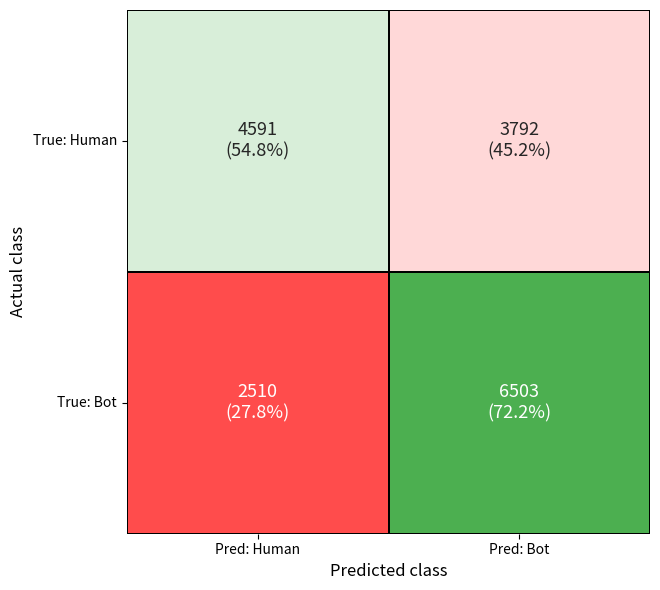

Write Python code to recreate this figure.
import matplotlib.pyplot as plt
import seaborn as sns
import numpy as np
import pandas as pd
from matplotlib.colors import LinearSegmentedColormap

cm = np.array([
    [4591, 3792],  # True Human: TN, FP
    [2510, 6503]   # True Bot:   FN, TP
])

labels = ["Human", "Bot"]

cm_percent = cm / cm.sum(axis=1, keepdims=True)

annot = np.empty_like(cm).astype(str)
for i in range(cm.shape[0]):
    for j in range(cm.shape[1]):
        count = cm[i, j]
        perc = cm_percent[i, j] * 100
        annot[i, j] = f"{count}\n({perc:.1f}%)"

# Farbverlauf: Rot → Weiß → Grün
colors = ["#ff4c4c", "#ffffff", "#4caf50"]
cmap = LinearSegmentedColormap.from_list("custom_cmap", colors, N=256)

# Plot
plt.figure(figsize=(7,6))
sns.heatmap(cm_percent,
            annot=annot,
            fmt='',
            cmap=cmap,
            cbar=False,
            linewidths=0.3,
            linecolor='black',
            square=True,
            xticklabels=[f"Pred: {l}" for l in labels],
            yticklabels=[f"True: {l}" for l in labels],
            annot_kws={"size": 13})


plt.xlabel("Predicted class", fontsize=12)
plt.ylabel("Actual class", fontsize=12)
plt.yticks(rotation=0)
plt.xticks(rotation=0)
plt.tight_layout()
plt.show()
